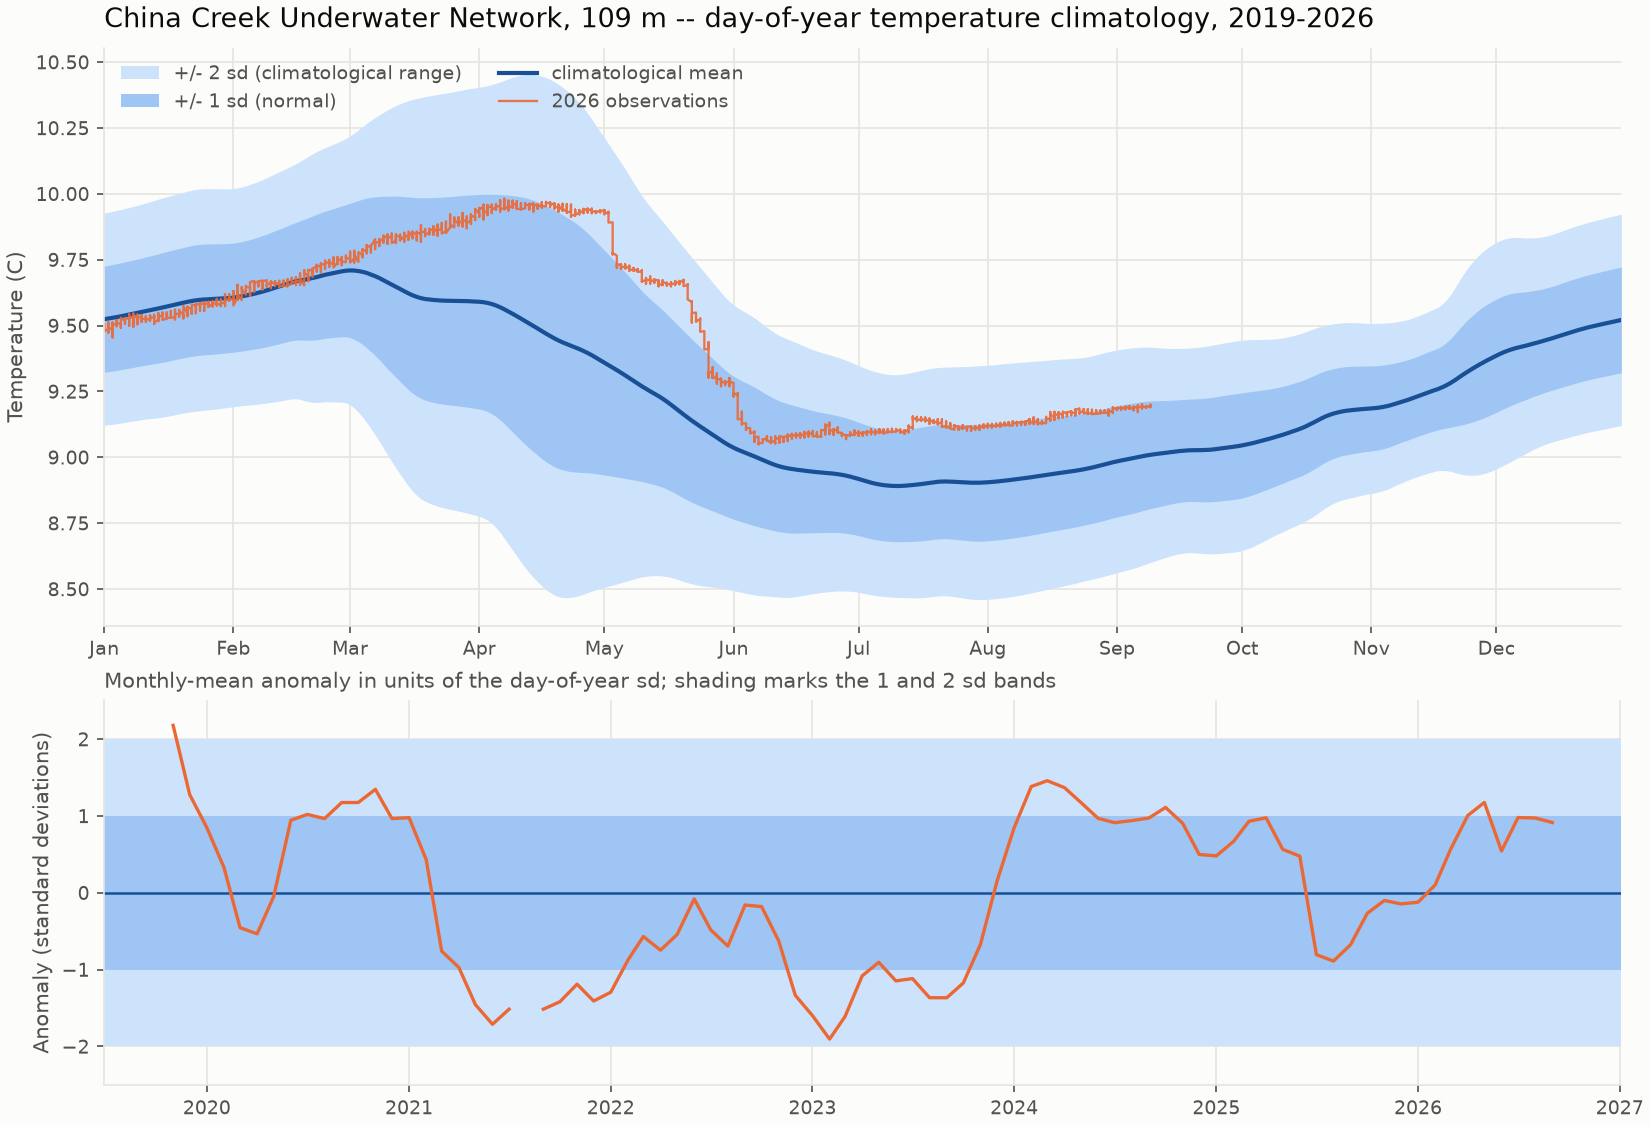

Source data for this figure (header and first rows):
yearday, mean, sd, n, n_years, p05, p10, p25, p50, p75, p90, p95, lo1, hi1, lo2, hi2
1, 9.524, 0.2012, 2487, 8, 9.207, 9.214, 9.268, 9.613, 9.704, 9.738, 9.749, 9.323, 9.725, 9.122, 9.927
2, 9.527, 0.2016, 2463, 8, 9.209, 9.215, 9.27, 9.616, 9.707, 9.741, 9.75, 9.325, 9.729, 9.124, 9.93
3, 9.53, 0.2021, 2465, 8, 9.21, 9.217, 9.272, 9.621, 9.709, 9.743, 9.752, 9.328, 9.732, 9.125, 9.934
4, 9.532, 0.2025, 2465, 8, 9.211, 9.219, 9.275, 9.627, 9.712, 9.745, 9.755, 9.33, 9.735, 9.127, 9.937
5, 9.535, 0.2028, 2465, 8, 9.213, 9.222, 9.276, 9.63, 9.715, 9.747, 9.758, 9.333, 9.738, 9.13, 9.941
6, 9.539, 0.203, 2465, 8, 9.214, 9.225, 9.277, 9.634, 9.718, 9.749, 9.761, 9.336, 9.742, 9.133, 9.945
7, 9.542, 0.2033, 2465, 8, 9.216, 9.227, 9.279, 9.636, 9.723, 9.751, 9.764, 9.339, 9.745, 9.135, 9.948
8, 9.545, 0.2036, 2465, 7, 9.218, 9.229, 9.282, 9.638, 9.728, 9.753, 9.767, 9.342, 9.749, 9.138, 9.952
9, 9.549, 0.204, 2465, 7, 9.219, 9.231, 9.286, 9.641, 9.732, 9.757, 9.769, 9.345, 9.752, 9.141, 9.956
10, 9.552, 0.2045, 2465, 7, 9.221, 9.233, 9.288, 9.643, 9.738, 9.76, 9.772, 9.347, 9.756, 9.143, 9.961
11, 9.555, 0.2051, 2465, 7, 9.223, 9.236, 9.292, 9.646, 9.741, 9.764, 9.774, 9.35, 9.76, 9.145, 9.965
12, 9.559, 0.2058, 2465, 7, 9.225, 9.237, 9.297, 9.649, 9.744, 9.768, 9.777, 9.353, 9.764, 9.147, 9.97
13, 9.562, 0.2066, 2465, 7, 9.226, 9.238, 9.3, 9.652, 9.748, 9.771, 9.78, 9.355, 9.768, 9.149, 9.975
14, 9.565, 0.2074, 2470, 7, 9.226, 9.238, 9.304, 9.656, 9.75, 9.773, 9.783, 9.358, 9.773, 9.15, 9.98
15, 9.569, 0.2079, 2468, 7, 9.227, 9.239, 9.31, 9.659, 9.752, 9.775, 9.787, 9.361, 9.777, 9.153, 9.985
16, 9.572, 0.2084, 2488, 7, 9.228, 9.241, 9.316, 9.664, 9.753, 9.777, 9.791, 9.364, 9.781, 9.155, 9.989
17, 9.576, 0.2087, 2510, 7, 9.229, 9.242, 9.32, 9.668, 9.754, 9.779, 9.795, 9.367, 9.785, 9.159, 9.993
18, 9.58, 0.209, 2515, 7, 9.23, 9.243, 9.326, 9.672, 9.757, 9.782, 9.799, 9.371, 9.789, 9.162, 9.998
19, 9.583, 0.2092, 2514, 7, 9.231, 9.243, 9.332, 9.676, 9.76, 9.785, 9.803, 9.374, 9.793, 9.165, 10
20, 9.587, 0.2096, 2513, 7, 9.232, 9.244, 9.341, 9.681, 9.764, 9.789, 9.809, 9.377, 9.796, 9.168, 10.01
21, 9.59, 0.2099, 2513, 7, 9.234, 9.245, 9.346, 9.684, 9.767, 9.793, 9.814, 9.38, 9.8, 9.17, 10.01
22, 9.594, 0.2102, 2513, 7, 9.235, 9.245, 9.352, 9.687, 9.77, 9.797, 9.818, 9.383, 9.804, 9.173, 10.01
23, 9.596, 0.2104, 2513, 7, 9.236, 9.246, 9.354, 9.689, 9.772, 9.801, 9.822, 9.386, 9.806, 9.175, 10.02
24, 9.598, 0.2104, 2505, 7, 9.238, 9.246, 9.356, 9.691, 9.774, 9.804, 9.825, 9.387, 9.808, 9.177, 10.02
25, 9.599, 0.2102, 2464, 7, 9.239, 9.246, 9.36, 9.692, 9.775, 9.805, 9.826, 9.389, 9.809, 9.179, 10.02
26, 9.6, 0.2099, 2438, 7, 9.241, 9.247, 9.363, 9.693, 9.775, 9.807, 9.827, 9.39, 9.81, 9.18, 10.02
27, 9.601, 0.2095, 2414, 7, 9.241, 9.248, 9.368, 9.694, 9.775, 9.808, 9.827, 9.391, 9.81, 9.182, 10.02
28, 9.601, 0.209, 2390, 7, 9.242, 9.249, 9.373, 9.696, 9.774, 9.809, 9.828, 9.393, 9.81, 9.184, 10.02
29, 9.602, 0.2084, 2367, 7, 9.243, 9.249, 9.379, 9.697, 9.774, 9.809, 9.828, 9.394, 9.811, 9.186, 10.02
30, 9.603, 0.2078, 2345, 7, 9.243, 9.249, 9.384, 9.698, 9.774, 9.811, 9.829, 9.396, 9.811, 9.188, 10.02
31, 9.605, 0.2072, 2321, 7, 9.245, 9.249, 9.388, 9.699, 9.771, 9.811, 9.829, 9.397, 9.812, 9.19, 10.02
32, 9.606, 0.207, 2299, 7, 9.245, 9.249, 9.399, 9.7, 9.768, 9.812, 9.829, 9.399, 9.813, 9.192, 10.02
33, 9.608, 0.2071, 2282, 7, 9.246, 9.249, 9.407, 9.702, 9.765, 9.812, 9.829, 9.401, 9.816, 9.194, 10.02
34, 9.611, 0.2076, 2283, 7, 9.246, 9.249, 9.415, 9.707, 9.767, 9.813, 9.835, 9.403, 9.819, 9.196, 10.03
35, 9.614, 0.2082, 2284, 7, 9.246, 9.249, 9.426, 9.713, 9.768, 9.813, 9.84, 9.406, 9.822, 9.198, 10.03
36, 9.617, 0.2093, 2284, 7, 9.246, 9.248, 9.434, 9.717, 9.768, 9.813, 9.846, 9.408, 9.827, 9.199, 10.04
37, 9.621, 0.2103, 2282, 7, 9.246, 9.248, 9.439, 9.723, 9.769, 9.813, 9.854, 9.411, 9.831, 9.2, 10.04
38, 9.625, 0.2114, 2282, 7, 9.245, 9.248, 9.443, 9.727, 9.769, 9.814, 9.9, 9.413, 9.836, 9.202, 10.05
39, 9.629, 0.2125, 2290, 7, 9.245, 9.248, 9.446, 9.73, 9.771, 9.814, 9.925, 9.416, 9.841, 9.204, 10.05
40, 9.634, 0.2138, 2331, 7, 9.245, 9.248, 9.451, 9.732, 9.775, 9.819, 9.941, 9.42, 9.847, 9.206, 10.06
41, 9.639, 0.215, 2357, 7, 9.245, 9.248, 9.454, 9.733, 9.779, 9.833, 9.952, 9.424, 9.854, 9.209, 10.07
42, 9.644, 0.2163, 2381, 7, 9.244, 9.247, 9.459, 9.732, 9.783, 9.863, 9.961, 9.427, 9.86, 9.211, 10.08
43, 9.648, 0.2177, 2405, 7, 9.244, 9.247, 9.464, 9.732, 9.786, 9.897, 9.968, 9.431, 9.866, 9.213, 10.08
44, 9.654, 0.2186, 2429, 7, 9.243, 9.246, 9.469, 9.731, 9.79, 9.915, 9.976, 9.435, 9.873, 9.216, 10.09
45, 9.659, 0.2198, 2447, 7, 9.243, 9.246, 9.476, 9.73, 9.798, 9.931, 9.982, 9.439, 9.879, 9.22, 10.1
46, 9.664, 0.2211, 2451, 7, 9.243, 9.246, 9.487, 9.729, 9.806, 9.947, 9.985, 9.443, 9.885, 9.222, 10.11
47, 9.668, 0.2229, 2471, 7, 9.242, 9.245, 9.491, 9.729, 9.811, 9.956, 9.991, 9.446, 9.891, 9.223, 10.11
48, 9.672, 0.2259, 2488, 7, 9.241, 9.245, 9.497, 9.728, 9.812, 9.962, 9.996, 9.446, 9.898, 9.22, 10.12
49, 9.674, 0.2294, 2488, 7, 9.239, 9.244, 9.501, 9.726, 9.814, 9.972, 10, 9.444, 9.903, 9.215, 10.13
50, 9.677, 0.2327, 2488, 7, 9.235, 9.244, 9.504, 9.724, 9.819, 9.98, 10.01, 9.445, 9.91, 9.212, 10.14
51, 9.681, 0.2357, 2474, 7, 9.232, 9.244, 9.511, 9.722, 9.832, 9.984, 10.02, 9.445, 9.916, 9.209, 10.15
52, 9.684, 0.2382, 2500, 7, 9.232, 9.245, 9.523, 9.722, 9.85, 9.994, 10.04, 9.446, 9.922, 9.208, 10.16
53, 9.689, 0.2397, 2476, 7, 9.232, 9.249, 9.521, 9.721, 9.858, 10, 10.05, 9.449, 9.928, 9.209, 10.17
54, 9.693, 0.241, 2452, 7, 9.232, 9.337, 9.517, 9.72, 9.865, 10.01, 10.06, 9.452, 9.934, 9.211, 10.18
55, 9.696, 0.2427, 2428, 7, 9.232, 9.363, 9.512, 9.72, 9.873, 10.02, 10.07, 9.453, 9.939, 9.211, 10.18
56, 9.699, 0.2445, 2404, 7, 9.232, 9.364, 9.511, 9.72, 9.882, 10.03, 10.07, 9.455, 9.944, 9.21, 10.19
57, 9.703, 0.2463, 2380, 7, 9.232, 9.365, 9.51, 9.719, 9.889, 10.04, 10.08, 9.456, 9.949, 9.21, 10.2
58, 9.706, 0.2482, 2356, 7, 9.232, 9.367, 9.507, 9.719, 9.898, 10.05, 10.08, 9.458, 9.954, 9.21, 10.2
59, 9.708, 0.2508, 2332, 7, 9.243, 9.371, 9.504, 9.72, 9.906, 10.06, 10.08, 9.458, 9.959, 9.207, 10.21
60, 9.71, 0.255, 2313, 7, 9.348, 9.372, 9.502, 9.718, 9.915, 10.07, 10.09, 9.454, 9.964, 9.2, 10.22
... 305 more rows
